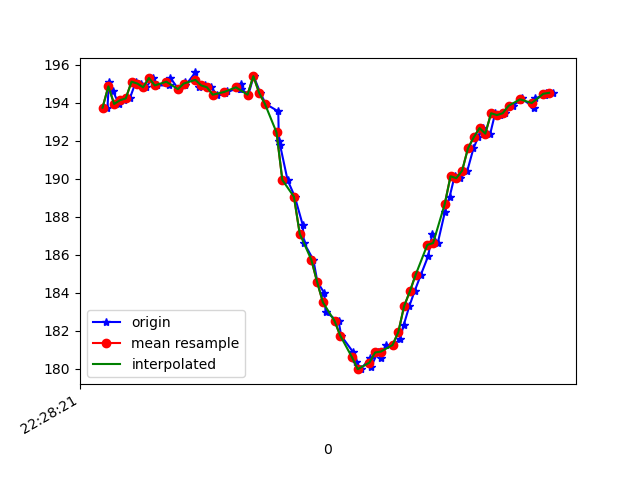

Values plotted in this chart, from the file beside it:
1617748101257, 443737947528782, 193.75, -246.67969, -68.65234
1617748101262, 443737968527439, 195.1, -245.7, -68.65
1617748101276, 443737985741455, 194.6, -245.4, -68.75
1617748101296, 443738004725706, 193.9, -245.1, -68.95
1617748101314, 443738023801520, 194.1, -244.9, -68.95
1617748101334, 443738042846814, 194.2, -245.3, -69.14
1617748101355, 443738061892108, 195.1, -245.4, -69.34
1617748101372, 443738080906880, 195, -245.6, -69.04
1617748101390, 443738099891131, 194.8, -245.8, -69.63
1617748101414, 443738119363723, 195.3, -245.9, -69.14
1617748101429, 443738138134325, 194.9, -245.6, -70.12
1617748101470, 443738157179618, 194.9, -245.3, -68.36
1617748101474, 443738176469082, 195.3, -244.5, -69.14
1617748101502, 443738195575419, 194.7, -245.5, -69.73
1617748101523, 443738214590191, 195.1, -245.4, -69.82
1617748101526, 443738233910176, 194.9, -245.6, -69.63
1617748101560, 443738252955470, 195.6, -245.8, -69.34
1617748101574, 443738271970242, 194.8, -245.7, -69.14
1617748101595, 443738291168142, 194.9, -245.3, -68.36
1617748101615, 443738310488128, 194.8, -245.7, -68.95
1617748101634, 443738329716549, 194.4, -246, -69.34
1617748101664, 443738349036535, 194.5, -246.2, -69.63
1617748101669, 443738368081828, 194.6, -245.6, -68.26
1617748101714, 443738387035558, 194.7, -245.5, -68.65
1617748101717, 443738406447107, 195, -245.7, -68.36
1617748101719, 443738425461879, 194.7, -245.9, -68.65
1617748101743, 443738444537694, 194.4, -245.6, -68.46
1617748101761, 443738463582988, 195.4, -246, -68.75
1617748101784, 443738482689324, 194.5, -245.8, -68.46
1617748101803, 443738501826182, 193.9, -246.3, -68.95
1617748101846, 443738521115646, 193.6, -245.3, -68.07
1617748101848, 443738540313546, 192, -242.7, -67.38
1617748101852, 443738559480925, 191.8, -239, -65.14
1617748101878, 443738578770389, 189.9, -233.6, -59.77
1617748101903, 443738597815682, 189.1, -227.3, -53.32
1617748101930, 443738617135668, 187.6, -223.1, -46.78
1617748101935, 443738636577738, 186.6, -220.2, -39.45
1617748101967, 443738655714596, 185.7, -218.1, -33.98
1617748101981, 443738675217709, 184.6, -217.8, -25.98
1617748102005, 443738694354567, 184, -217.7, -19.63
1617748102009, 443738713857680, 183, -218.8, -15.04
1617748102050, 443738733269229, 182.5, -218.8, -14.84
1617748102054, 443738752599163, 182.5, -218.5, -15.33
1617748102063, 443738771766542, 181.7, -218.9, -15.43
1617748102105, 443738791483304, 180.9, -218.9, -16.02
1617748102113, 443738810375991, 180.4, -219.7, -16.02
1617748102131, 443738829604413, 180, -219.2, -15.82
1617748102162, 443738848863355, 180.6, -219.8, -16.6
1617748102165, 443738868030734, 180.1, -219.5, -17.87
1617748102189, 443738887594890, 180.9, -219.6, -19.34
1617748102200, 443738906914875, 180.6, -219.3, -20.02
1617748102216, 443738926021212, 181.2, -219.3, -22.17
1617748102242, 443738945280154, 181.2, -218.8, -23.44
1617748102265, 443738964478055, 181.5, -218.9, -26.56
1617748102279, 443738983218135, 182.3, -218.8, -28.91
1617748102298, 443739002385514, 183.3, -219.3, -31.45
1617748102316, 443739021522371, 184.1, -219.6, -34.57
1617748102338, 443739040689750, 185, -220.1, -38.18
1617748102363, 443739059704523, 185.9, -222, -42.48
1617748102377, 443739078749816, 187.1, -224.1, -46.78
1617748102396, 443739097886674, 186.6, -226.5, -50.98
... 20 more rows
